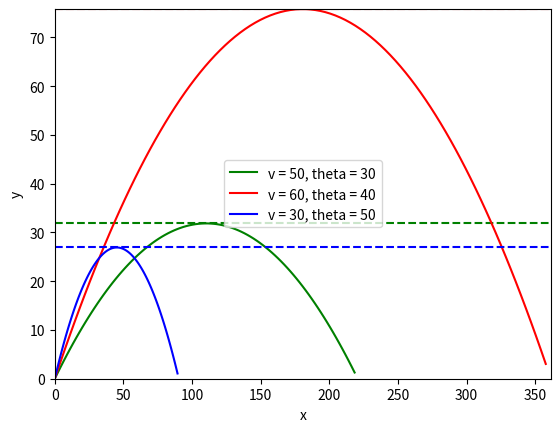

Write the Python code that produced this figure.
# visualize trajectory of a ball as an animation 
# time starts at zero, end at the ground 
#    * x(t) = v_0 * t*cos(theta)
#    * y(t) = v_0 * t*sin(theta) - 0.5 * g * t**2
# simulate values of y_0, v_0, and theta simultaneously 
# input y_0, v_0, and theta in an array titled initial_conditions
# color each curve differently, label them each in legend
# assume y = 0 is the ground, do not plot any trajectories below 0.
# use time of flight t_f to limit each trajectory in time 
#    * t_f = (2 * v_0 * sin(theta)/g)
# mark the maximum height of each directory with a dashed horizontal line the same color of the curves 
#    * use PyPlot axhline() function
#    * h = (v_0**2 * sin(theta)**2)/(2 * g)

import numpy as np
import matplotlib.pyplot as plt


trajectories = []

g = 9.81 #m/s

initial_conditions = [
    [0, 50, 30],
    [0, 60, 40],
    [0, 30, 50]
    ]


def time_of_flight(v_0, theta, g):
    return (2 * v_0 * np.sin(theta))/g

def x_values(v_0, t, theta):
    return v_0 * t*np.cos(theta)

def y_values(v_0, t, theta, g):
    return v_0 * t * np.sin(theta) - 0.5 * g * t**2



#computing trajectories

for y_0, v_0, deg_theta in initial_conditions:
    
    theta = np.deg2rad(deg_theta) 
    
    t_f = time_of_flight(v_0, theta, g)
    
    t = np.linspace(0, t_f, 100)
    
    x = x_values(v_0, t, theta)
    
    y = y_values(v_0, t, theta, g)
    
    
    trajectories.append((x, y, v_0, theta, deg_theta))
    
def max_height(v_0, theta, g):
    return (v_0**2 * np.sin(theta)**2)/(2 * g)



plt.ion()
figure, axis = plt.subplots()

colors = ['g', 'r', 'b']


#maximums 

x_max = max([max(x) for x,_,_,_,_ in trajectories])
y_max = max([max(y) for _,y,_,_,_ in trajectories])


for frame in range(1, 100):
    
    axis.clear()
    
    
    for i, (x, y, v_0, theta, deg_theta) in enumerate(trajectories):
        
        axis.plot(x[:frame], y[:frame],colors[i], 
             label = f"v = {v_0}, theta = {deg_theta}")
        
        h = max_height(v_0, theta, g)
        axis.axhline(h, linestyle='--', color = colors[i])
        
    
    axis.set_xlim(0, x_max)
    axis.set_ylim(0, y_max)
    axis.set_xlabel("x")
    axis.set_ylabel("y")
    axis.legend()
    
    plt.pause(0.05)
    
plt.ioff()
plt.show()
